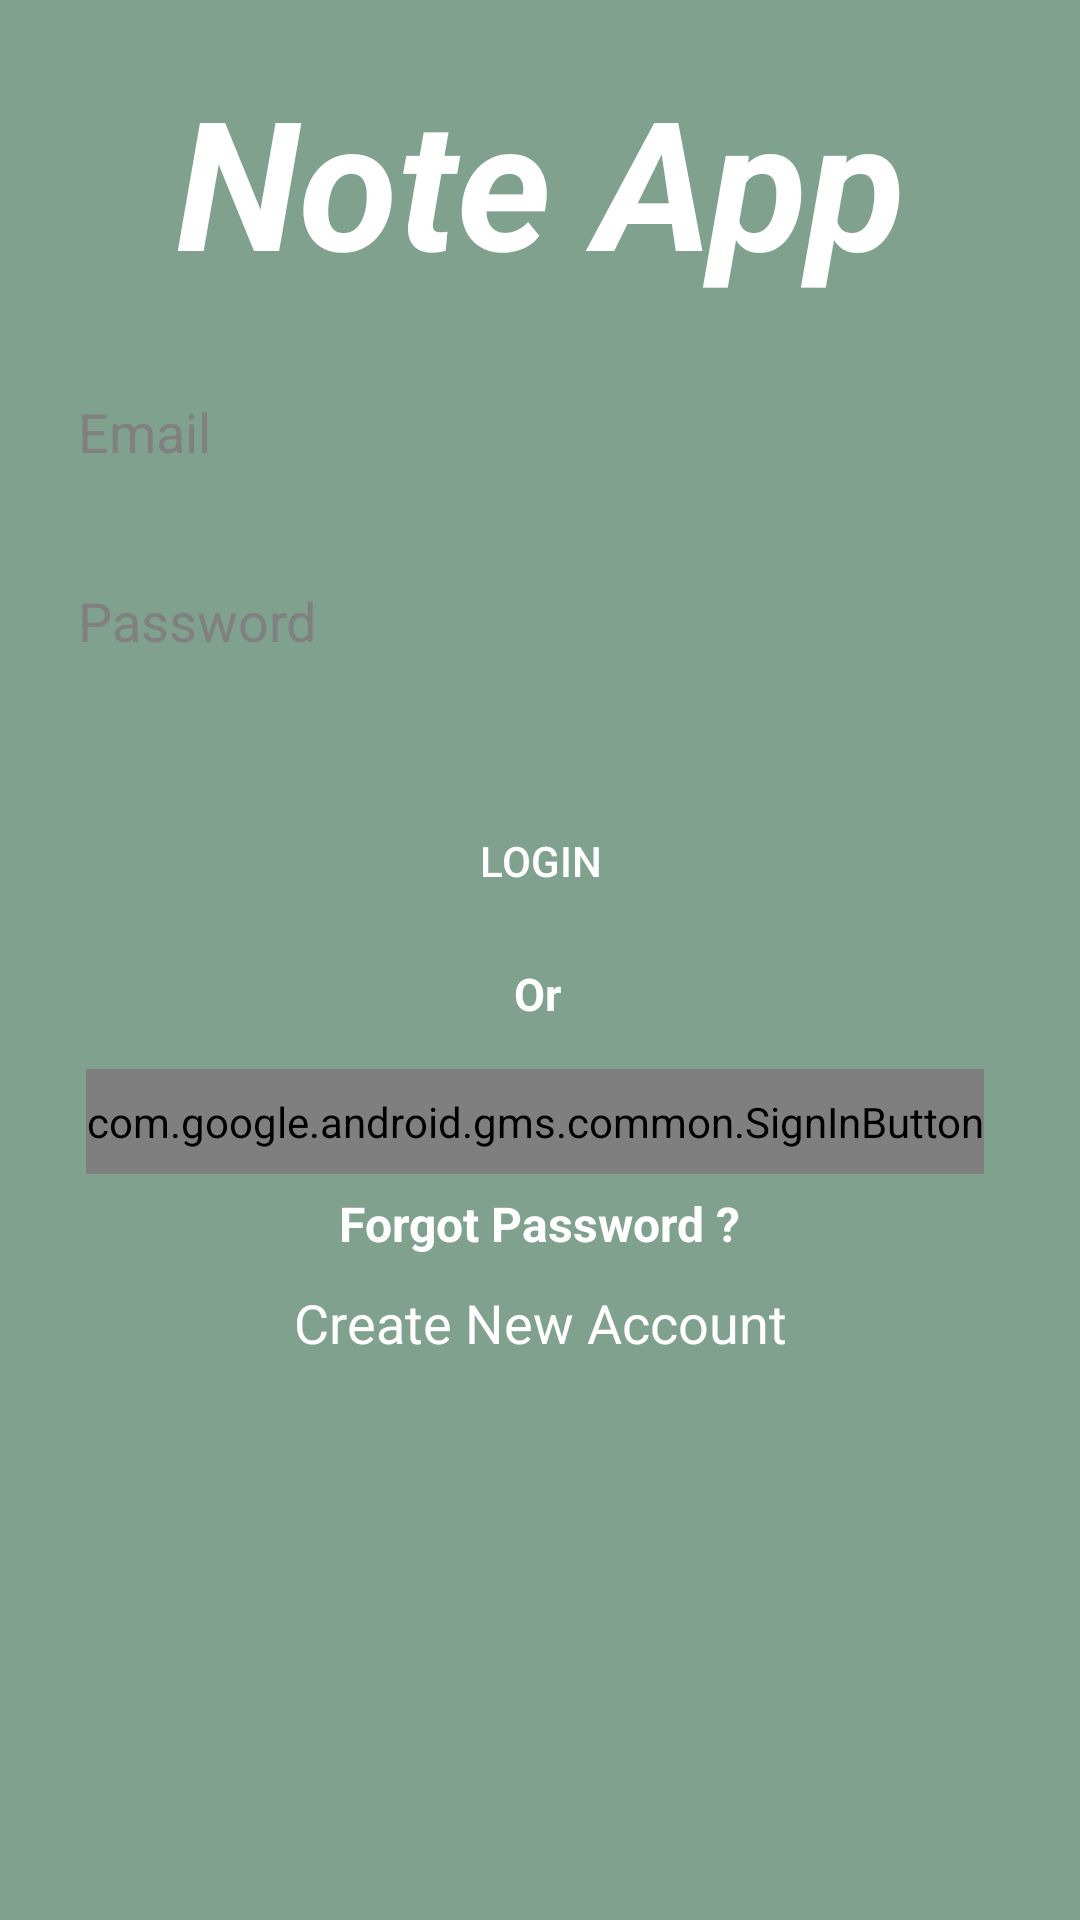

Write the Android layout XML for this screen, with the resource values it uses.
<!-- AndroidManifest.xml: application theme Theme.Light -->
<!-- res/layout/activity_login.xml -->
<?xml version="1.0" encoding="utf-8"?>
<androidx.constraintlayout.widget.ConstraintLayout xmlns:android="http://schemas.android.com/apk/res/android"
    xmlns:app="http://schemas.android.com/apk/res-auto"
    xmlns:tools="http://schemas.android.com/tools"
    android:layout_width="match_parent"
    android:layout_height="match_parent"
    android:background="@color/main_theme"
    tools:context=".auth.LoginActivity">

    <TextView
        android:id="@+id/app_title"
        android:layout_width="match_parent"
        android:layout_height="wrap_content"
        android:layout_marginTop="20dp"
        android:gravity="center"
        android:text="Note App"
        android:textColor="@color/white"
        android:textSize="60sp"
        android:textStyle="italic|bold"
        app:layout_constraintEnd_toEndOf="parent"
        app:layout_constraintStart_toStartOf="parent"
        app:layout_constraintTop_toTopOf="parent"
        tools:ignore="HardcodedText" />

    <EditText
        android:id="@+id/email"
        android:layout_width="0dp"
        android:layout_height="wrap_content"
        android:layout_marginStart="16dp"
        android:layout_marginTop="20dp"
        android:layout_marginEnd="16dp"
        android:background="@drawable/round_style"
        android:backgroundTint="@color/white"
        android:ems="10"
        android:hint="Email"
        android:importantForAutofill="no"
        android:inputType="textEmailAddress"
        android:minHeight="48dp"
        android:paddingStart="10dp"
        android:textColor="@color/black"
        android:textColorHint="#808080"
        android:imeOptions="actionDone"
        app:layout_constraintEnd_toEndOf="parent"
        app:layout_constraintHorizontal_bias="0.0"
        app:layout_constraintStart_toStartOf="@+id/app_title"
        app:layout_constraintTop_toBottomOf="@+id/app_title"
        tools:ignore="HardcodedText,RtlSymmetry" />

    <EditText
        android:id="@+id/password"
        android:layout_width="0dp"
        android:layout_height="wrap_content"
        android:layout_marginStart="16dp"
        android:layout_marginTop="15dp"
        android:layout_marginEnd="16dp"
        android:background="@drawable/round_style"
        android:backgroundTint="@color/white"
        android:ems="10"
        android:hint="Password"
        android:textColorHint="#808080"
        android:inputType="textPassword"
        android:textColor="@color/black"
        android:minHeight="48dp"
        android:paddingStart="10dp"
        android:imeOptions="actionDone"
        app:layout_constraintEnd_toEndOf="parent"
        app:layout_constraintStart_toStartOf="parent"
        app:layout_constraintTop_toBottomOf="@+id/email"
        tools:ignore="HardcodedText,RtlSymmetry"
        android:importantForAutofill="no" />

    <Button
        android:id="@+id/btn_login"
        android:layout_width="0dp"
        android:layout_height="wrap_content"
        android:layout_marginStart="32dp"
        android:layout_marginTop="32dp"
        android:layout_marginEnd="32dp"
        android:background="@drawable/round_style"
        android:text="Login"
        android:textColor="#FFFFFF"
        android:backgroundTint="#B22222"
        app:layout_constraintEnd_toEndOf="parent"
        app:layout_constraintStart_toStartOf="parent"
        app:layout_constraintTop_toBottomOf="@+id/password"
        tools:ignore="HardcodedText" />

    <com.google.android.gms.common.SignInButton
        android:id="@+id/btn_gg_login"
        android:layout_width="wrap_content"
        android:layout_height="35dp"
        android:layout_marginTop="15dp"
        android:textAlignment="textStart"
        app:layout_constraintEnd_toEndOf="@+id/btn_login"
        app:layout_constraintTop_toBottomOf="@+id/textView3"
        tools:ignore="HardcodedText" />

    <com.facebook.login.widget.LoginButton
        android:id="@+id/btn_fb_login"
        android:layout_width="wrap_content"
        android:layout_height="wrap_content"
        android:layout_gravity="center_horizontal"
        android:layout_marginTop="1.5dp"
        android:layout_marginStart="32dp"
        android:layout_marginEnd="25dp"
        android:backgroundTint="#4267B2"
        app:layout_constraintEnd_toStartOf="@+id/btn_gg_login"
        app:layout_constraintStart_toStartOf="parent"
        app:layout_constraintTop_toTopOf="@+id/btn_gg_login" />

















    <TextView
        android:id="@+id/forgotPassword"
        android:layout_width="wrap_content"
        android:layout_height="wrap_content"
        android:layout_marginTop="20dp"
        android:text="Forgot Password ?"
        android:textColor="@color/white"
        android:textSize="16sp"
        android:textStyle="bold"
        app:layout_constraintEnd_toEndOf="parent"
        app:layout_constraintStart_toStartOf="parent"
        app:layout_constraintTop_toBottomOf="@+id/btn_fb_login"
        tools:ignore="HardcodedText" />

    <TextView
        android:id="@+id/createAccount"
        android:layout_width="wrap_content"
        android:layout_height="wrap_content"
        android:layout_marginTop="10dp"
        android:text="Create New Account"
        android:textSize="18sp"
        android:textColor="@color/white"
        app:layout_constraintEnd_toEndOf="parent"
        app:layout_constraintStart_toStartOf="parent"
        app:layout_constraintTop_toBottomOf="@+id/forgotPassword"
        tools:ignore="HardcodedText" />

    <ProgressBar
        android:id="@+id/progressBar3"
        style="?android:attr/progressBarStyle"
        android:layout_width="wrap_content"
        android:layout_height="wrap_content"
        android:layout_marginTop="16dp"
        android:visibility="invisible"
        app:layout_constraintEnd_toEndOf="parent"
        app:layout_constraintStart_toStartOf="parent"
        app:layout_constraintTop_toBottomOf="@+id/createAccount" />

    <TextView
        android:id="@+id/textView3"
        android:layout_width="wrap_content"
        android:layout_height="wrap_content"
        android:layout_marginTop="10dp"
        android:textColor="@color/white"
        android:text="Or"
        android:textSize="15sp"
        android:textStyle="bold"
        app:layout_constraintEnd_toEndOf="parent"
        app:layout_constraintHorizontal_bias="0.498"
        app:layout_constraintStart_toStartOf="parent"
        app:layout_constraintTop_toBottomOf="@+id/btn_login"
        tools:ignore="HardcodedText" />

</androidx.constraintlayout.widget.ConstraintLayout>
<!-- resources referenced by this layout -->
<resources>
  <color name="black">#FF000000</color>
  <color name="main_theme">#7FA18E</color>
  <color name="white">#FFFFFFFF</color>
  <style name="Theme.Light" parent="Theme.MaterialComponents.DayNight.NoActionBar">
          
          <item name="colorPrimary">@color/purple_500</item>
          <item name="colorPrimaryVariant">@color/purple_700</item>
          <item name="colorOnPrimary">@color/white</item>
          
          <item name="colorSecondary">@color/teal_200</item>
          <item name="colorSecondaryVariant">@color/teal_700</item>
          <item name="colorOnSecondary">@color/black</item>
          
          <item name="android:statusBarColor" tools:targetApi="l">?attr/colorPrimaryVariant</item>
          
          <item name="background_color">@color/white</item>
          <item name="text_color">@color/black</item>
      </style>
  <color name="purple_500">#FF6200EE</color>
  <color name="purple_700">#FF3700B3</color>
  <color name="teal_200">#FF03DAC5</color>
  <color name="teal_700">#FF018786</color>
</resources>
